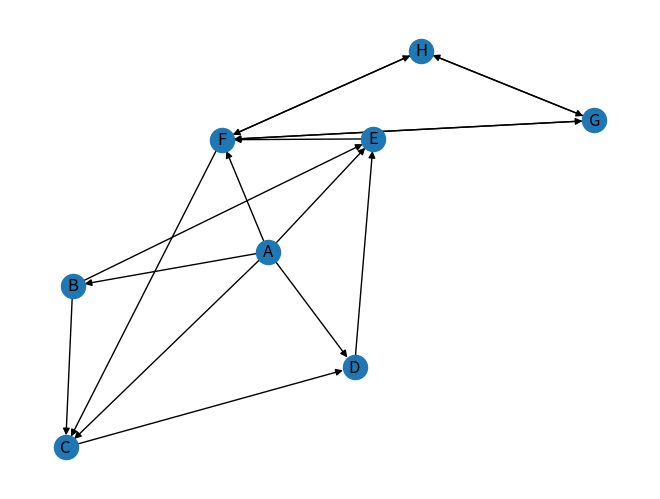

This figure's Python source:
#!/usr/bin/env python
# -*- coding: utf-8 -*-
# @Time    : 2017/11/5 17:38
# @Author  : flyhawk
# @Site    : 
# @File    : Class_GraphMatrix.py
# @Software: PyCharm Community Edition

import matplotlib.pyplot as plt
import networkx as nx


class GraphMatrix:
	"""
	Adjacency Matrix
	"""
	def __init__(self, vertices=[], matrix=[]):
		"""
		
		:param vertices:a dict with vertex id and index of matrix , such as {vertex:index}
		:param matrix: a matrix
		"""
		self.matrix = matrix  # <type 'list'>: [[0, 2, 1, 3, 9, 4, inf, inf], [inf, 0, 4, inf, 3, inf, inf, inf], ]
		self.edges_dict = {}  # {(tail, head):weight} {('a', 'b'): 2, ('a', 'd'): 3, ('a', 'c'): 1, ('a', 'f'): 4}
		self.edges_array = []  # [tail, head, weight] <type 'list'>: [['a', 'b', 2], ['a', 'c', 1], ['a', 'd', 3]]
		self.edges_array_for_sort = []  # (weight, tail, head) for sort to get shortest edge
		self.vertices = vertices  # <type 'list'>: ['a', 'b', 'c', 'd', 'e', 'f', 'g', 'h']
		self.num_edges = 0

		# if provide adjacency matrix then create the edges list
		if len(matrix) > 0:
			if len(vertices) != len(matrix):
				raise IndexError
			self.edges = self.get_all_edges()
			self.num_edges = len(self.edges)

		# if do not provide a adjacency matrix, but provide the vertices list, build a matrix with 0
		elif len(vertices) > 0:
			self.matrix = [[0 for col in range(len(vertices))] for row in range(len(vertices))]

		self.num_vertices = len(self.matrix)

	def isOutRange(self, x):
		try:
			if x >= self.num_vertices or x <= 0:
				raise IndexError
		except IndexError:
			print("节点下标出界")

	def is_empty(self):
		if self.num_vertices == 0:
			self.num_vertices = len(self.matrix)
		return self.num_vertices == 0

	def add_vertex(self, key):
		if key not in self.vertices:
			self.vertices[key] = len(self.vertices) + 1

		# add a vertex mean add a row and a column
		# add a column for every row
		for i in range(self.getVerticesNumbers()):
			self.matrix[i].append(0)

		self.num_vertices += 1

		nRow = [0] * self.num_vertices
		self.matrix.append(nRow)

	def get_vertex(self, key):
		pass

	def add_edges_from_list(self, edges_list):  # edges_list : [(tail, head, weight),()]
		for i in range(len(edges_list)):
			self.add_edge(edges_list[i][0], edges_list[i][1], edges_list[i][2], )

	def add_edge(self, tail, head, cost=0):
		# if self.vertices.index(tail) >= 0:
		# 	self.addVertex(tail)
		if tail not in self.vertices:
			self.add_vertex(tail)
		# if self.vertices.index(head) >= 0:
		# 	self.addVertex(head)
		if head not in self.vertices:
			self.add_vertex(head)

		# for directory matrix
		self.matrix[self.vertices.index(tail)][self.vertices.index(head)] = cost
		# for non-directory matrix
		# self.matrix[self.vertices.index(fromV)][self.vertices.index(toV)] = \
		# 	self.matrix[self.vertices.index(toV)][self.vertices.index(fromV)] = cost

		self.edges_dict[(tail, head)] = cost
		self.edges_array.append([tail, head, cost])
		self.edges_array_for_sort.append([tail, head, cost])
		self.num_edges = len(self.edges_dict)

	def get_edges(self, V):
		pass

	def get_vertices_numbers(self):
		if self.num_vertices == 0:
			self.num_vertices = len(self.matrix)
		return self.num_vertices

	def get_all_vertices(self):
		return self.vertices

	def get_all_edges(self):
		for i in range(len(self.matrix)):
			for j in range(len(self.matrix)):
				if 0 < self.matrix[i][j] < float('inf'):
					self.edges_dict[self.vertices[i], self.vertices[j]] = self.matrix[i][j]
					self.edges_array.append([self.vertices[i], self.vertices[j], self.matrix[i][j]])

		return self.edges_array

	def __repr__(self):
		return str(''.join(str(i) for i in self.matrix))

	def to_do_vertex(self, i):
		print('vertex: %s' % (self.vertices[i]))

	def to_do_edge(self, w, k):
		print('edge tail: %s, edge head: %s, weight: %s' % (self.vertices[w], self.vertices[k], str(self.matrix[w][k])))

	def DepthFirstSearch(self):
		"""
		traverse all the vertices, there are may some disconnected vertices, dfs can not visit
		so that need visit all of them, and call dfs
		"""

		def DFS(self, i, queue):  # with queue
			queue.append(i)
			self.to_do_vertex(i)
			visited[i] = 1
			if len(queue) != 0:
				w = queue.pop()
				for k in range(self.num_vertices):
					if self.matrix[w][k] is 1 and visited[k] is 0:
						self.to_do_edge(w, k)
						DFS(self, k, queue)

		visited = [0] * self.num_vertices
		queue = []
		for i in range(self.num_vertices):
			if visited[i] is 0:
				DFS(self, i, queue)

	def draw_undirected_graph(self):
		G = nx.Graph()  # 建立一个空的无向图G
		for node in self.vertices:
			G.add_node(str(node))
		for edge in self.edges:
			G.add_edge(str(edge[0]), str(edge[1]))

		print("nodes:", G.nodes())  # 输出全部的节点： [1, 2, 3]
		print("edges:", G.edges())  # 输出全部的边：[(2, 3)]
		print("number of edges:", G.number_of_edges())  # 输出边的数量：1
		nx.draw(G, with_labels=True)
		plt.savefig("undirected_graph.png")
		plt.show()

	def draw_directed_graph(self):
		G = nx.DiGraph()  # 建立一个空的无向图G
		for node in self.vertices:
			G.add_node(str(node))
		# for edge in my_graph.edges:
		# G.add_edge(str(edge[0]), str(edge[1]))
		G.add_weighted_edges_from(self.edges_array)

		print("nodes:", G.nodes())  # 输出全部的节点： [1, 2, 3]
		print("edges:", G.edges())  # 输出全部的边：[(2, 3)]
		print("number of edges:", G.number_of_edges())  # 输出边的数量：1
		nx.draw(G, with_labels=True)
		plt.savefig("directed_graph.png")
		plt.show()


def create_undirected_matrix(my_graph):
	nodes = ['a', 'b', 'c', 'd', 'e', 'f', 'g', 'h']

	matrix = [[0, 1, 1, 1, 1, 1, 0, 0],  # a
			  [0, 0, 1, 0, 1, 0, 0, 0],  # b
			  [0, 0, 0, 1, 0, 0, 0, 0],  # c
			  [0, 0, 0, 0, 1, 0, 0, 0],  # d
			  [0, 0, 0, 0, 0, 1, 0, 0],  # e
			  [0, 0, 1, 0, 0, 0, 1, 1],  # f
			  [0, 0, 0, 0, 0, 1, 0, 1],  # g
			  [0, 0, 0, 0, 0, 1, 1, 0]]  # h

	# sum(N[f]))
	my_graph = GraphMatrix(nodes, matrix)
	print(my_graph)

	return my_graph


def create_directed_matrix(my_graph):
	nodes = ['A', 'B', 'C', 'D', 'E', 'F', 'G', 'H']
	inf = float('inf')
	matrix = [[0, 2, 1, 3, 9, 4, inf, inf],  # a
			  [inf, 0, 4, inf, 3, inf, inf, inf],  # b
			  [inf, inf, 0, 8, inf, inf, inf, inf],  # c
			  [inf, inf, inf, 0, 7, inf, inf, inf],  # d
			  [inf, inf, inf, inf, 0, 5, inf, inf],  # e
			  [inf, inf, 2, inf, inf, 0, 2, 2],  # f
			  [inf, inf, inf, inf, inf, 1, 0, 6],  # g
			  [inf, inf, inf, inf, inf, 9, 8, 0]]  # h

	my_graph = GraphMatrix(nodes, matrix)
	print(my_graph)
	return my_graph

	# w[a][b]
	# 2
	# w[c][e]<inf
	# False
	# sum(1 for w in w[a] if w<inf)-1


def create_directed_graph_from_edges(my_graph):
	nodes = ['A', 'B', 'C', 'D', 'E', 'F', 'G']
	edge_list = [('A', 'F', 9), ('A', 'B', 10), ('A', 'G', 15), ('B', 'F', 2),
				 ('G', 'F', 3), ('G', 'E', 12), ('G', 'C', 10), ('C', 'E', 1),
				 ('E', 'D', 7)]

	my_graph = GraphMatrix(nodes)
	my_graph.add_edges_from_list(edge_list)
	print(my_graph)

	# my_graph.DepthFirstSearch()
	#
	# draw_directed_graph(my_graph)

	return my_graph

if __name__ == '__main__':
	my_graph = GraphMatrix()
	# created_graph = create_undirected_matrix(my_graph)
	created_graph = create_directed_matrix(my_graph)
	# created_graph = create_directed_graph_from_edges(my_graph)

	# my_graph.DepthFirstSearch()

	# created_graph.draw_undirected_graph()
	created_graph.draw_directed_graph()
